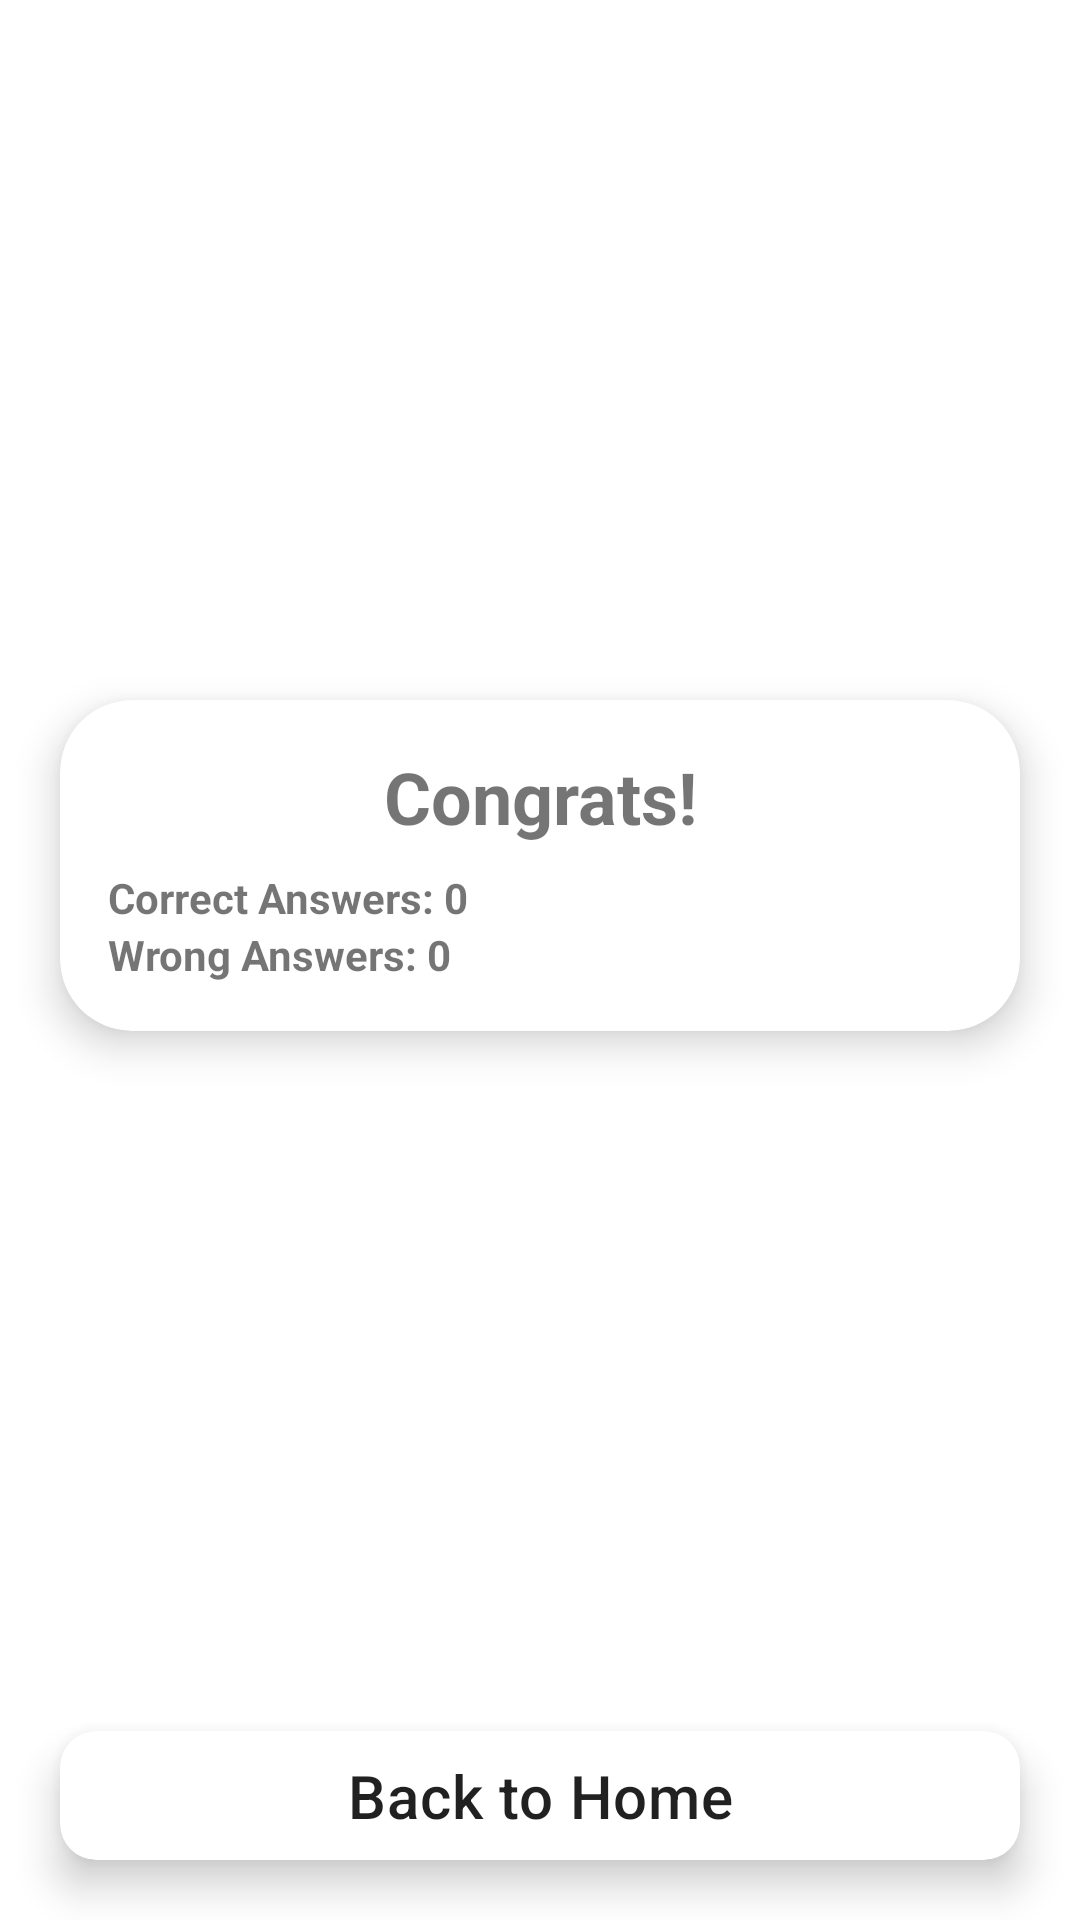

Here is an Android app screen rendered from its layout file. Give the layout XML and the strings, colors and styles it references.
<!-- AndroidManifest.xml: application theme Theme.KaantigoLearnCebuano -->
<!-- res/layout/activity_quiz_results.xml -->
<?xml version="1.0" encoding="utf-8"?>
<androidx.constraintlayout.widget.ConstraintLayout xmlns:android="http://schemas.android.com/apk/res/android"
    xmlns:app="http://schemas.android.com/apk/res-auto"
    xmlns:tools="http://schemas.android.com/tools"
    android:layout_width="match_parent"
    android:layout_height="match_parent"
    android:id="@+id/resultPage"
    tools:context=".quiz.QuizResults">

    <com.google.android.material.card.MaterialCardView
        android:id="@+id/card_quiz_result"
        android:layout_width="match_parent"
        android:layout_height="wrap_content"
        android:layout_margin="@dimen/default_margin"
        android:animateLayoutChanges="true"
        android:checkable="true"
        android:clickable="true"
        android:focusable="true"
        app:cardCornerRadius="@dimen/default_card_corner_radius"
        app:cardElevation="@dimen/default_card_elevation"
        app:contentPadding="@dimen/default_padding"
        app:layout_constraintBottom_toTopOf="@+id/btn_b2quiz"
        app:layout_constraintEnd_toEndOf="parent"
        app:layout_constraintStart_toStartOf="parent"
        app:layout_constraintTop_toTopOf="parent">

        <LinearLayout
            android:layout_width="match_parent"
            android:layout_height="match_parent"
            android:orientation="vertical">

            <TextView
                android:id="@+id/textView12"
                android:layout_width="match_parent"
                android:layout_height="wrap_content"
                android:layout_marginBottom="@dimen/default_spacing_major"
                android:text="Congrats!"
                android:textSize="@dimen/default_lesson_title_font_size"
                android:textStyle="bold"
                android:textAlignment="center"
                app:layout_constraintEnd_toEndOf="parent"
                app:layout_constraintTop_toTopOf="parent" />

            <TextView
                android:id="@+id/correctAnswers"
                android:layout_width="match_parent"
                android:layout_height="wrap_content"
                android:text="Correct Answers: 0"
                android:textStyle="bold"
                tools:layout_editor_absoluteY="19dp" />

            <TextView
                android:id="@+id/incorrectAnswers"
                android:layout_width="match_parent"
                android:layout_height="wrap_content"
                android:text="Wrong Answers: 0"
                android:textStyle="bold"
                app:layout_constraintBottom_toTopOf="@+id/startNewQuiz" />

        </LinearLayout>

    </com.google.android.material.card.MaterialCardView>

    <com.google.android.material.card.MaterialCardView
        android:id="@+id/btn_b2quiz"
        android:layout_width="match_parent"
        android:layout_height="wrap_content"
        android:layout_margin="@dimen/default_margin"
        android:animateLayoutChanges="true"
        android:checkable="true"
        android:clickable="true"
        android:focusable="true"
        app:cardCornerRadius="@dimen/default_card_corner_radius_half"
        app:cardElevation="@dimen/default_card_elevation"
        app:contentPadding="@dimen/default_padding_half"
        app:layout_constraintBottom_toBottomOf="parent"
        app:layout_constraintEnd_toEndOf="parent"
        app:layout_constraintStart_toStartOf="parent">

        <TextView
            android:id="@+id/backToHome"
            android:layout_width="match_parent"
            android:layout_height="wrap_content"
            android:text="Back to Home"
            android:textAlignment="center"
            android:textAppearance="?attr/textAppearanceHeadline6" />

    </com.google.android.material.card.MaterialCardView>

</androidx.constraintlayout.widget.ConstraintLayout>
<!-- resources referenced by this layout -->
<resources>
  <dimen name="default_card_corner_radius">24dp</dimen>
  <dimen name="default_card_corner_radius_half">12dp</dimen>
  <dimen name="default_card_elevation">8dp</dimen>
  <dimen name="default_lesson_title_font_size">24sp</dimen>
  <dimen name="default_margin">20dp</dimen>
  <dimen name="default_padding">16dp</dimen>
  <dimen name="default_padding_half">8dp</dimen>
  <dimen name="default_spacing_major">8dp</dimen>
  <style name="Theme.KaantigoLearnCebuano" parent="Theme.MaterialComponents.DayNight.NoActionBar">
          
          <item name="colorPrimary">@color/purple_500</item>
          <item name="colorPrimaryVariant">@color/purple_700</item>
          <item name="colorOnPrimary">@color/white</item>
          
          <item name="colorSecondary">@color/teal_200</item>
          <item name="colorSecondaryVariant">@color/teal_700</item>
          <item name="colorOnSecondary">@color/black</item>
          
          <item name="android:statusBarColor">?attr/colorPrimaryVariant</item>
          
      </style>
  <color name="purple_500">#FF6200EE</color>
  <color name="purple_700">#FF3700B3</color>
  <color name="white">#FFFFFFFF</color>
  <color name="teal_200">#FF03DAC5</color>
  <color name="teal_700">#FF018786</color>
  <color name="black">#FF000000</color>
</resources>
